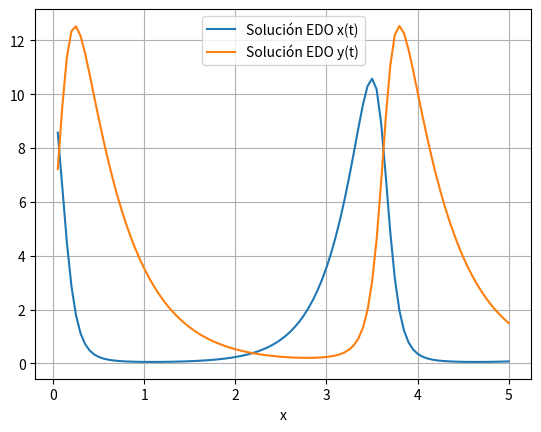

Recreate this plot in Python.
import matplotlib.pyplot as plt
import numpy as np
import math 


def runge_kutta_4_sistemas(f1, f2, t, x, y, h, n):
    '''
    Función que implementa el método de Runge-Kutta de orden 4 para resolver sistemas de EDOs de primer orden
    '''
    r = []
    u = []
    v = []
    for i in range(n):
        k11 = f1(t, x, y)
        k12 = f2(t, x, y)
        k21 = f1(t + (h/2), x + ((h/2) * k11), y + ((h/2) * k12))
        k22 = f2(t + (h/2), x + ((h/2) * k11), y + ((h/2) * k12))
        k31 = f1(t + (h/2), x + ((h/2) * k21), y + ((h/2) * k22))
        k32 = f2(t + (h/2), x + ((h/2) * k21), y + ((h/2) * k22))
        k41 = f1(t + h, x + (h * k31), y + (h * k32))
        k42 = f2(t + h, x + (h * k31), y + (h * k32))

        t = t + h
        x = x + (h/6) * (k11 + (2 * k21) + (2 * k31) + k41)
        y = y + (h/6) * (k12 + (2 * k22) + (2 * k32) + k42)
        r.append(t)
        u.append(x)
        v.append(y)
    return r, u, v

def f1(t, x, y):
    '''
    Aquí se define la primera EDO de orden 1 del sistema
    '''
    return 3*x - x*y #p*x-q*x*y

def f2(t, x, y):
    '''
    Aquí se define la segunda EDO de orden 1 del sistema
    '''
    return -2*y + x*y  #-r*y+s*x*y

# DATOS
# -----
# Rango de t (tiempo)
t_inicial = 0 # Normalmente siempre arranca en 0
t_final = 5
# Datos iniciales
t = 0
x = 10 # Primera EDO1 del sistema
y = 5 # Segunda EDO1 del sistema

# Número de subintervalos que nos permite calcular el valor de h (paso)
n = 100
h = (t_final - t_inicial)/n

# Aplicamos el método de Runge-Kutta de orden 4 para resolver el sistema de EDOs de primer orden
r, u, v = runge_kutta_4_sistemas(f1, f2, t, x, y, h, n)


# Graficar la solución
# --------------------
plt.plot(r, u, label='Solución EDO x(t)')
plt.plot(r, v, label='Solución EDO y(t)')
plt.xlabel('x')

plt.legend()
plt.grid(True)
plt.show()